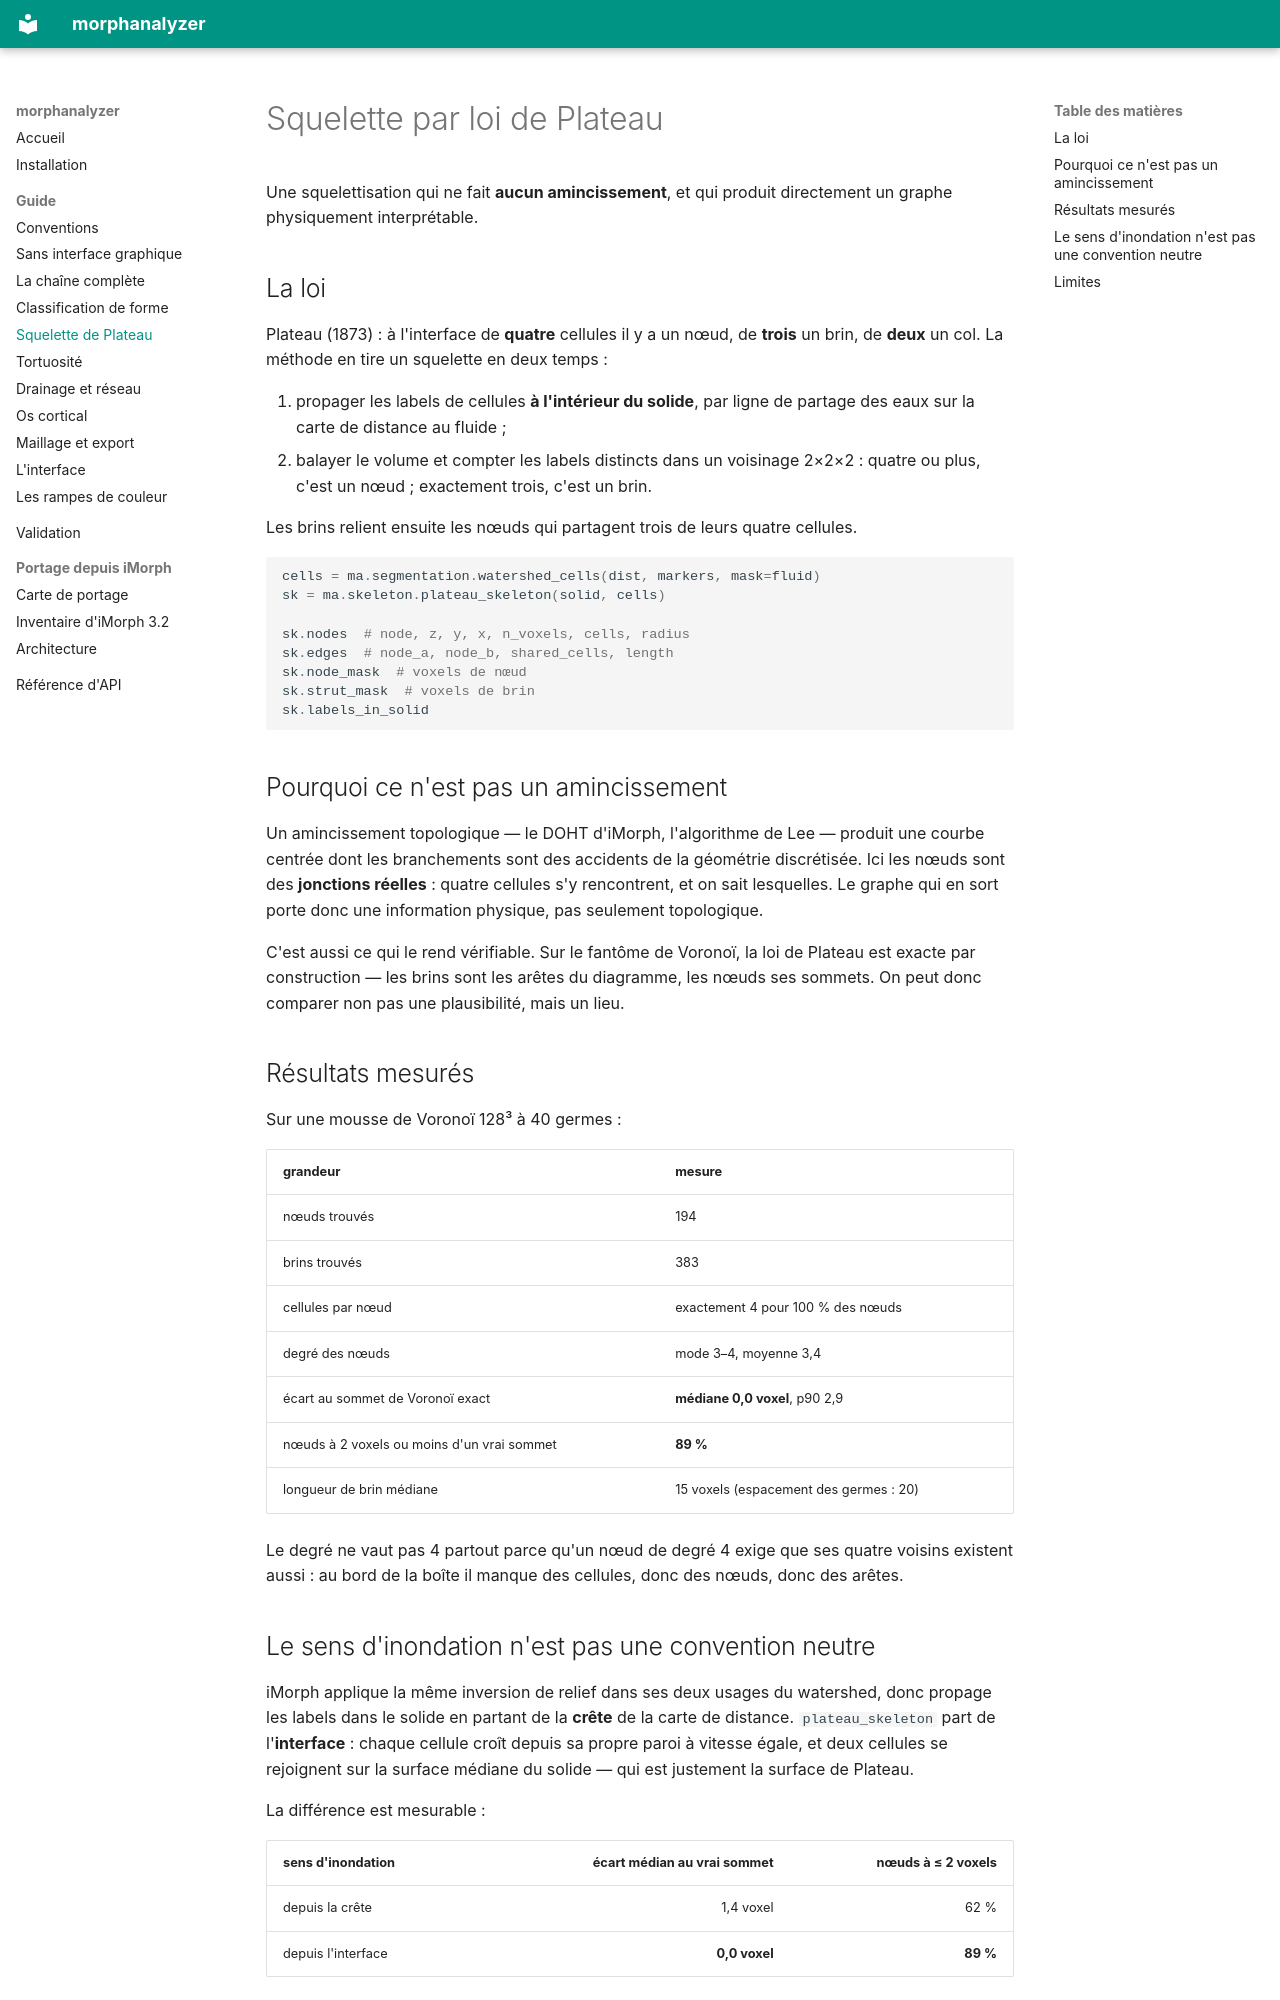

repository: DoctorEmmetBrown/MorphAnalyzer · page: guide/plateau/index.html · generator: mkdocs

# Squelette par loi de Plateau

Une squelettisation qui ne fait **aucun amincissement**, et qui produit
directement un graphe physiquement interprétable.

## La loi

Plateau (1873) : à l'interface de **quatre** cellules il y a un nœud, de **trois**
un brin, de **deux** un col. La méthode en tire un squelette en deux temps :

1. propager les labels de cellules **à l'intérieur du solide**, par ligne de
   partage des eaux sur la carte de distance au fluide ;
2. balayer le volume et compter les labels distincts dans un voisinage 2×2×2 :
   quatre ou plus, c'est un nœud ; exactement trois, c'est un brin.

Les brins relient ensuite les nœuds qui partagent trois de leurs quatre cellules.

```python
cells = ma.segmentation.watershed_cells(dist, markers, mask=fluid)
sk = ma.skeleton.plateau_skeleton(solid, cells)

sk.nodes  # node, z, y, x, n_voxels, cells, radius
sk.edges  # node_a, node_b, shared_cells, length
sk.node_mask  # voxels de nœud
sk.strut_mask  # voxels de brin
sk.labels_in_solid
```

## Pourquoi ce n'est pas un amincissement

Un amincissement topologique — le DOHT d'iMorph, l'algorithme de Lee — produit une
courbe centrée dont les branchements sont des accidents de la géométrie
discrétisée. Ici les nœuds sont des **jonctions réelles** : quatre cellules s'y
rencontrent, et on sait lesquelles. Le graphe qui en sort porte donc une
information physique, pas seulement topologique.

C'est aussi ce qui le rend vérifiable. Sur le fantôme de Voronoï, la loi de
Plateau est exacte par construction — les brins sont les arêtes du diagramme, les
nœuds ses sommets. On peut donc comparer non pas une plausibilité, mais un lieu.

## Résultats mesurés

Sur une mousse de Voronoï 128³ à 40 germes :

| grandeur | mesure |
|---|---|
| nœuds trouvés | 194 |
| brins trouvés | 383 |
| cellules par nœud | exactement 4 pour 100 % des nœuds |
| degré des nœuds | mode 3–4, moyenne 3,4 |
| écart au sommet de Voronoï exact | **médiane 0,0 voxel**, p90 2,9 |
| nœuds à 2 voxels ou moins d'un vrai sommet | **89 %** |
| longueur de brin médiane | 15 voxels (espacement des germes : 20) |

Le degré ne vaut pas 4 partout parce qu'un nœud de degré 4 exige que ses quatre
voisins existent aussi : au bord de la boîte il manque des cellules, donc des
nœuds, donc des arêtes.
